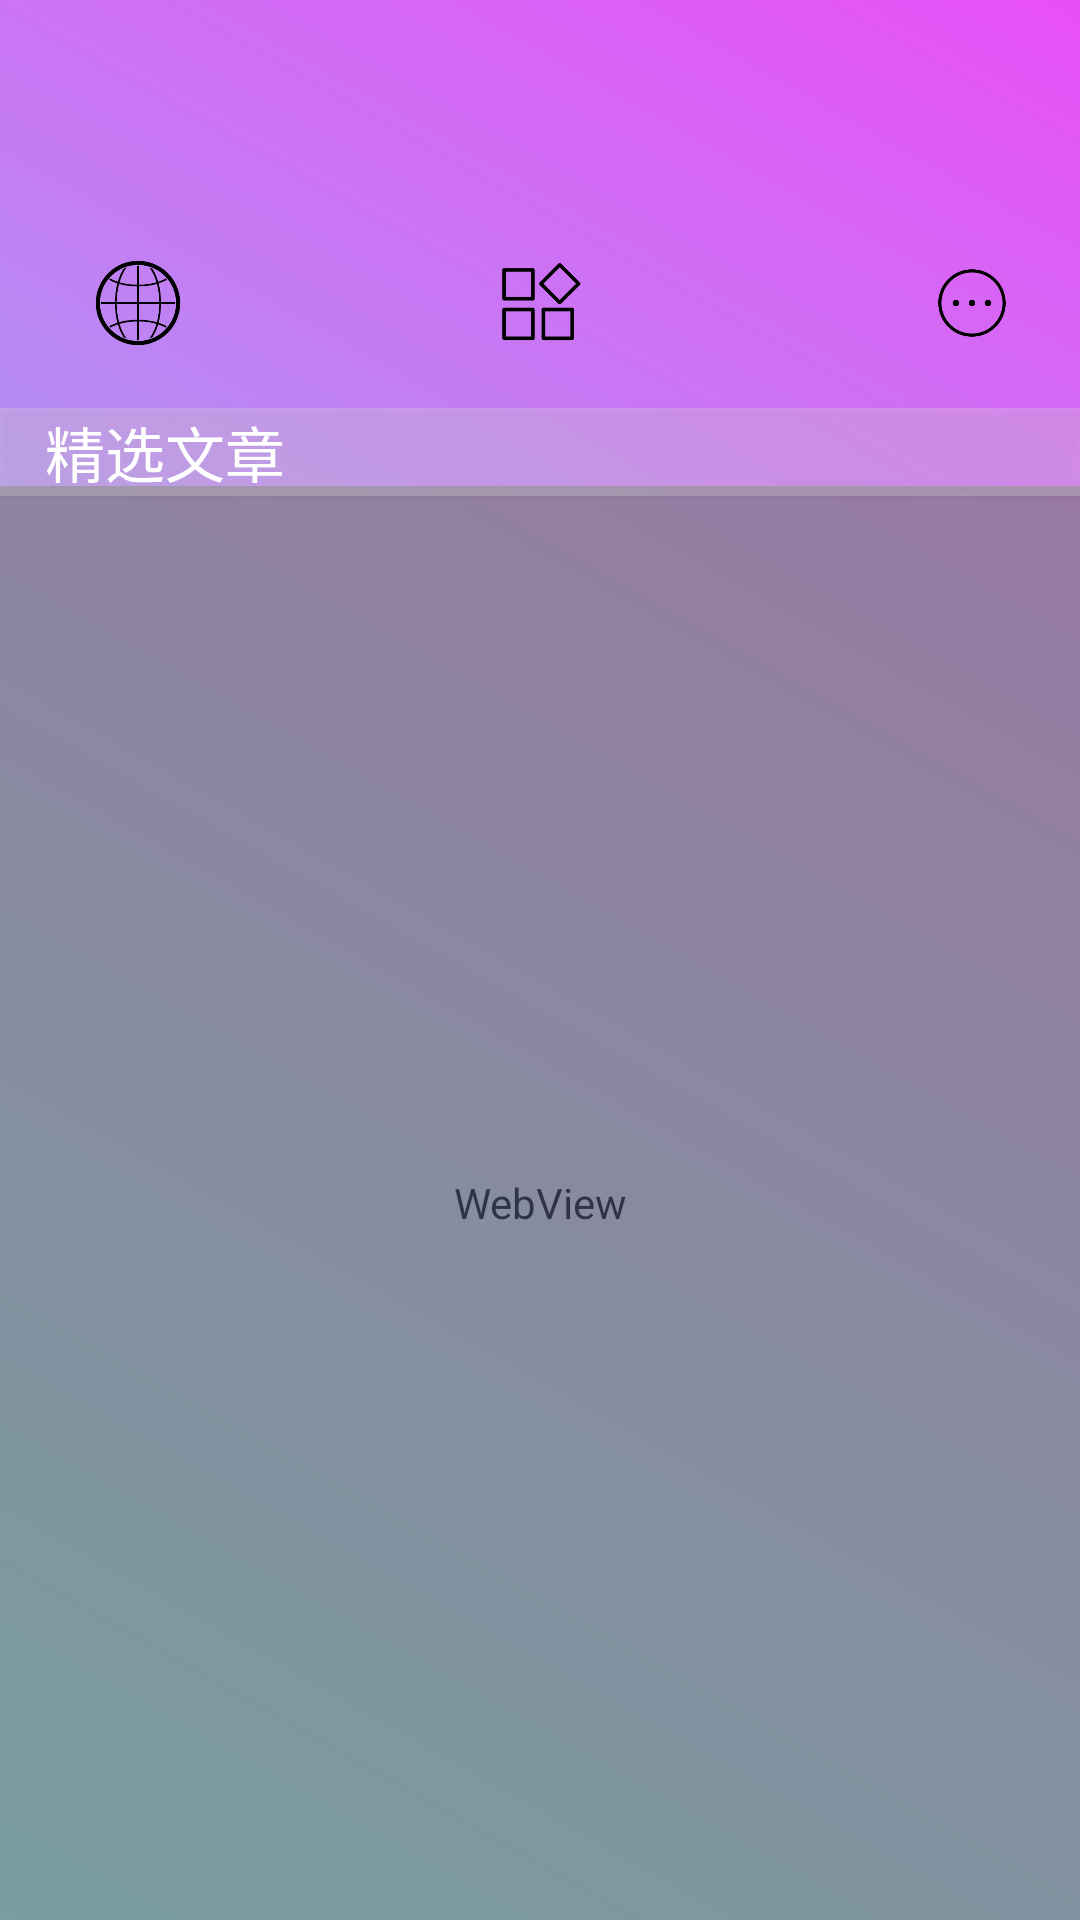

This screen was rendered from an Android layout file. Write that file and the resources it references.
<!-- AndroidManifest.xml: application theme AppTheme -->
<!-- res/layout/activity_main.xml -->
<?xml version="1.0" encoding="utf-8"?>
<RelativeLayout
    xmlns:android="http://schemas.android.com/apk/res/android"
    xmlns:tools="http://schemas.android.com/tools"
    android:layout_width="match_parent"
    android:layout_height="match_parent"
    android:background="@drawable/main_bg"
    >

    <Button
        android:id="@+id/button_search"
        android:layout_width="30dp"
        android:layout_height="30dp"

        android:layout_alignParentEnd="true"

        android:layout_alignTop="@+id/button_category"
        android:layout_marginEnd="11dp"
        android:background="@mipmap/search" />

    <Button
        android:id="@+id/button_category"
        android:layout_width="30dp"

        android:layout_height="30dp"
        android:layout_marginTop="25dp"
        android:layout_marginLeft="8dp"
        android:background="@mipmap/category" />

    <Button
        android:id="@+id/button_app"
        android:layout_width="30dp"
        android:layout_height="30dp"

        android:layout_alignTop="@+id/button_web"
        android:layout_centerHorizontal="true"
        android:background="@mipmap/app_main"
        tools:layout_editor_absoluteX="84dp"
        tools:layout_editor_absoluteY="210dp" />

    <Button
        android:id="@+id/button_web"
        android:layout_width="30dp"
        android:layout_height="30dp"
        android:layout_alignParentStart="true"
        android:layout_alignParentTop="true"
        android:layout_marginStart="31dp"
        android:layout_marginTop="86dp"
        android:background="@mipmap/web3"
        tools:layout_editor_absoluteX="85dp"
        tools:layout_editor_absoluteY="447dp" />

    <Button
        android:id="@+id/button"
        android:layout_width="30dp"
        android:layout_height="30dp"
        android:layout_alignParentEnd="true"
        android:layout_alignTop="@+id/button_app"
        android:layout_marginEnd="21dp"
        android:background="@mipmap/tip" />

    <TextView
        android:layout_width="1000dp"
        android:layout_height="wrap_content"
        android:layout_below="@+id/button_app"
        android:layout_centerHorizontal="true"
        android:layout_marginTop="20dp"
        android:elevation="1dp"
        android:text="   精选文章"
        android:textColor="@color/text_color"
        android:textSize="20dp"
        android:background="#47e8e3e0"/>


    <WebView
        android:id="@+id/webView_active"
        android:layout_width="match_parent"
        android:layout_height="match_parent"
        android:layout_marginTop="162dp"
        android:layout_marginEnd="0dp"
        android:alpha="0.7" />


</RelativeLayout>
<!-- resources referenced by this layout -->
<resources>
  <color name="text_color">#ffffff</color>
  <!-- drawable main_bg (drawable-v24) -->
  <?xml version="1.0" encoding="utf-8"?>
  <shape xmlns:android="http://schemas.android.com/apk/res/android">
      <gradient
          android:startColor="#9a0bdbe2"
          android:endColor="#b3e106f5"
          android:angle="45"
          />
  </shape>
  <!-- mipmap app_main: png bitmap (mipmap-xxxhdpi, 3386 bytes) -->
  <!-- mipmap tip: png bitmap (mipmap-xxxhdpi, 6323 bytes) -->
  <!-- mipmap web3: png bitmap (mipmap-xxxhdpi, 7250 bytes) -->
  <style name="AppTheme" parent="Theme.AppCompat.Light.DarkActionBar">
          
  
          <item name="android:windowTranslucentStatus">true</item>
          <item name="windowNoTitle">true</item>
          <item name="colorPrimary">@color/colorPrimary</item>
          <item name="colorPrimaryDark">@color/colorPrimaryDark</item>
          <item name="colorAccent">@color/colorAccent</item>
  </style>
  <color name="colorPrimary">#6b666e</color>
  <color name="colorPrimaryDark">#9a7795ef</color>
  <color name="colorAccent">#FF4081</color>
</resources>
